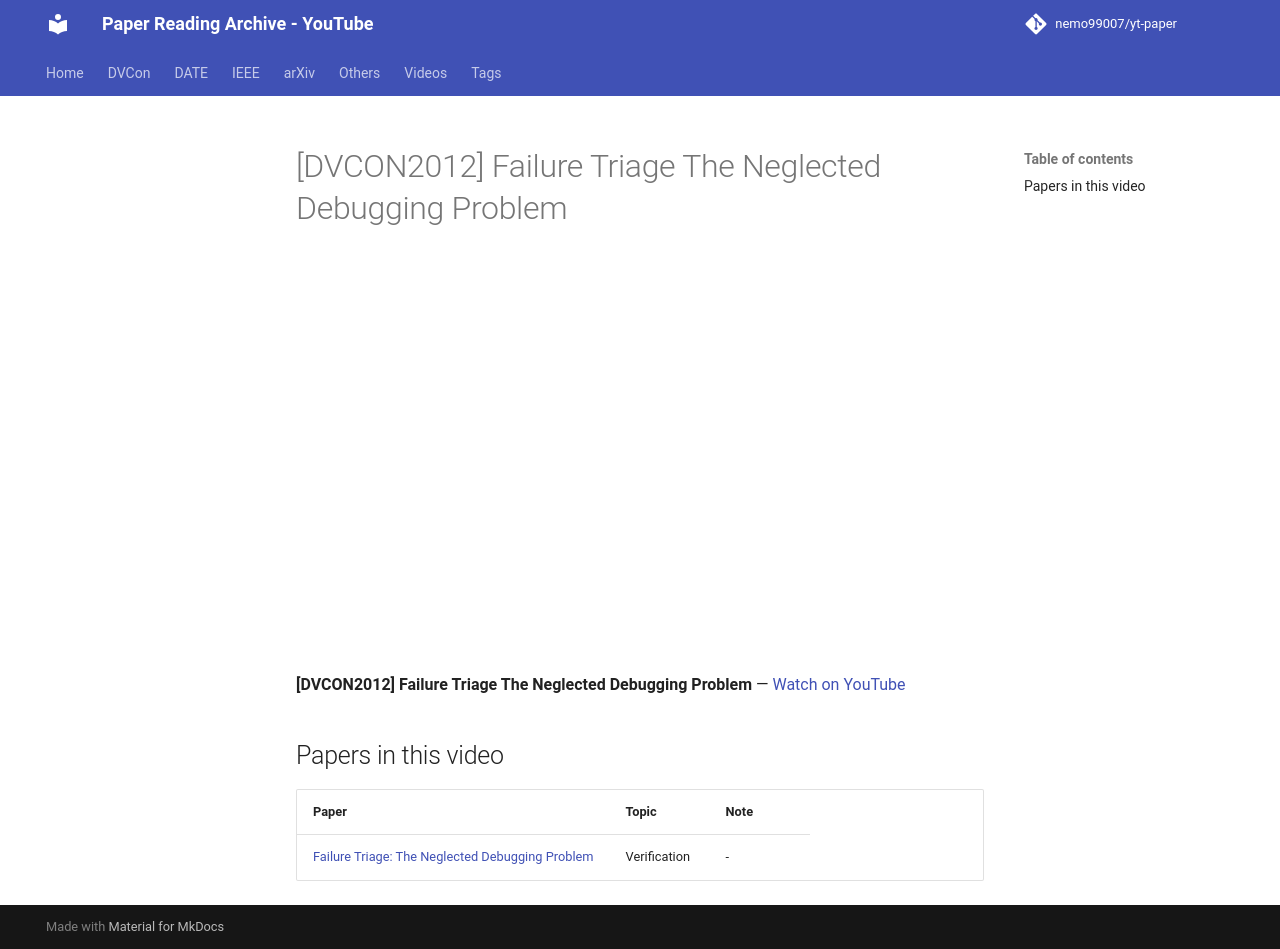

repository: nemo99007/yt-paper · page: videos/rf-YoXpGpiM/index.html · generator: mkdocs

---
title: '[DVCON2012] Failure Triage The Neglected Debugging Problem'
video_id: rf-YoXpGpiM
video_url: https://www.youtube.com/watch?v=rf-YoXpGpiM
resources:
- ref-20261018-aa99
---


<!-- generated by yt-paper; edits will be overwritten -->

# [DVCON2012] Failure Triage The Neglected Debugging Problem

<div class="video-wrapper"><iframe src="https://www.youtube-nocookie.com/embed/rf-YoXpGpiM" title="[DVCON2012] Failure Triage The Neglected Debugging Problem" loading="lazy" allow="accelerometer; clipboard-write; encrypted-media; gyroscope; picture-in-picture; web-share" referrerpolicy="strict-origin-when-cross-origin" allowfullscreen></iframe></div>

**[DVCON2012] Failure Triage The Neglected Debugging Problem** — [Watch on YouTube](https://www.youtube.com/watch?v=rf-YoXpGpiM)

## Papers in this video

| Paper | Topic | Note |
|---|---|---|
| [Failure Triage: The Neglected Debugging Problem](../papers/ref-20261018-aa99-failure-triage-the-neglected-debugging-problem.md) | Verification | - |
